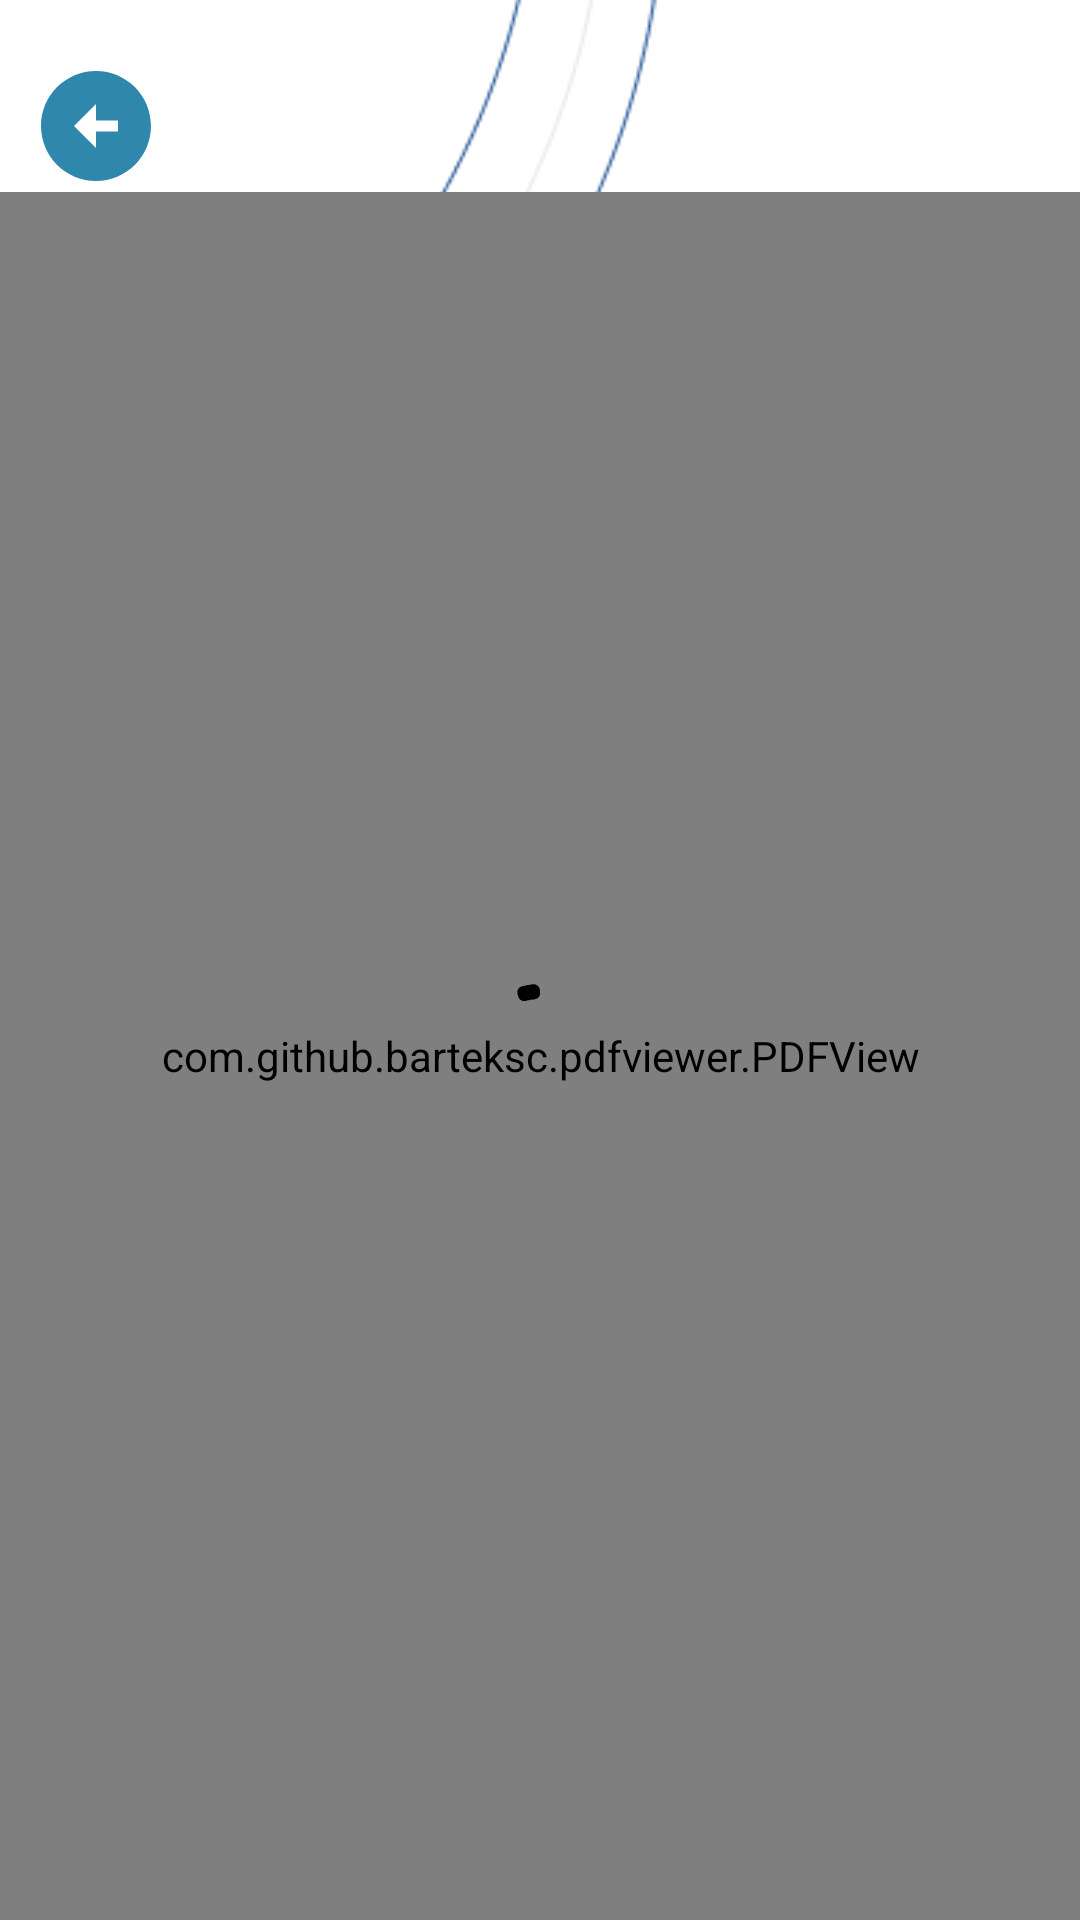

The Android layout XML behind this screen, and the referenced resources:
<!-- AndroidManifest.xml: application theme Theme.MyBimo -->
<!-- res/layout/activity_idiomgrammar.xml -->
<?xml version="1.0" encoding="utf-8"?>
<LinearLayout xmlns:android="http://schemas.android.com/apk/res/android"
    xmlns:app="http://schemas.android.com/apk/res-auto"
    android:orientation="vertical"
    android:layout_width="match_parent"
    android:background="@drawable/bg_white"
    android:layout_height="match_parent">

    <LinearLayout
        android:layout_width="match_parent"
        android:layout_height="wrap_content"
        android:orientation="horizontal"
        >
        <ImageView
            android:id="@+id/arrow_back"
            android:layout_marginTop="20dp"
            android:layout_marginLeft="10dp"
            android:layout_width="wrap_content"
            android:layout_height="wrap_content"
            android:src="@drawable/arrow_back"/>

        <TextView
            android:id="@+id/name_sub"
            android:layout_marginTop="30dp"
            android:layout_marginStart="10dp"
            android:layout_width="match_parent"
            android:layout_height="wrap_content"
            android:textColor="@color/black"
            android:fontFamily="sans-serif"
            android:textSize="18sp"
            android:textFontWeight="800"
            android:text=""/>
    </LinearLayout>
    <FrameLayout
        android:layout_width="match_parent"
        android:layout_height="0dp"
        android:layout_weight="1">

        <com.github.barteksc.pdfviewer.PDFView
            android:id="@+id/pdfView"
            android:layout_width="match_parent"
            android:layout_height="match_parent"/>

        <com.google.android.material.progressindicator.CircularProgressIndicator
            android:id="@+id/progress_circular"
            android:layout_width="48dp"
            android:layout_height="48dp"
            android:layout_gravity="center"
            android:indeterminateTint="@color/black"
            app:indicatorSize="48dp"
            app:indicatorColor="@color/black"
            app:trackColor="#03A9F4"
            app:trackThickness="5dp"
            android:visibility="visible"
            android:indeterminate="true"/>

    </FrameLayout>
</LinearLayout>
<!-- resources referenced by this layout -->
<resources>
  <color name="black">#FF000000</color>
  <!-- drawable arrow_back (drawable) -->
  <vector xmlns:android="http://schemas.android.com/apk/res/android" android:height="44dp" android:tint="#2F88AC" android:viewportHeight="24" android:viewportWidth="24" android:width="44dp">
        
      <path android:fillColor="@android:color/white" android:pathData="M2,12c0,5.52 4.48,10 10,10s10,-4.48 10,-10c0,-5.52 -4.48,-10 -10,-10C6.48,2 2,6.48 2,12zM12,11l4,0v2l-4,0l0,3l-4,-4l4,-4L12,11z"/>
      
  </vector>
  <!-- drawable bg_white: png bitmap (drawable, 19137 bytes) -->
  <style name="Theme.MyBimo" parent="Base.Theme.MyBimo" />
  <style name="Base.Theme.MyBimo" parent="Theme.Material3.DayNight.NoActionBar">
          
          
      </style>
</resources>
